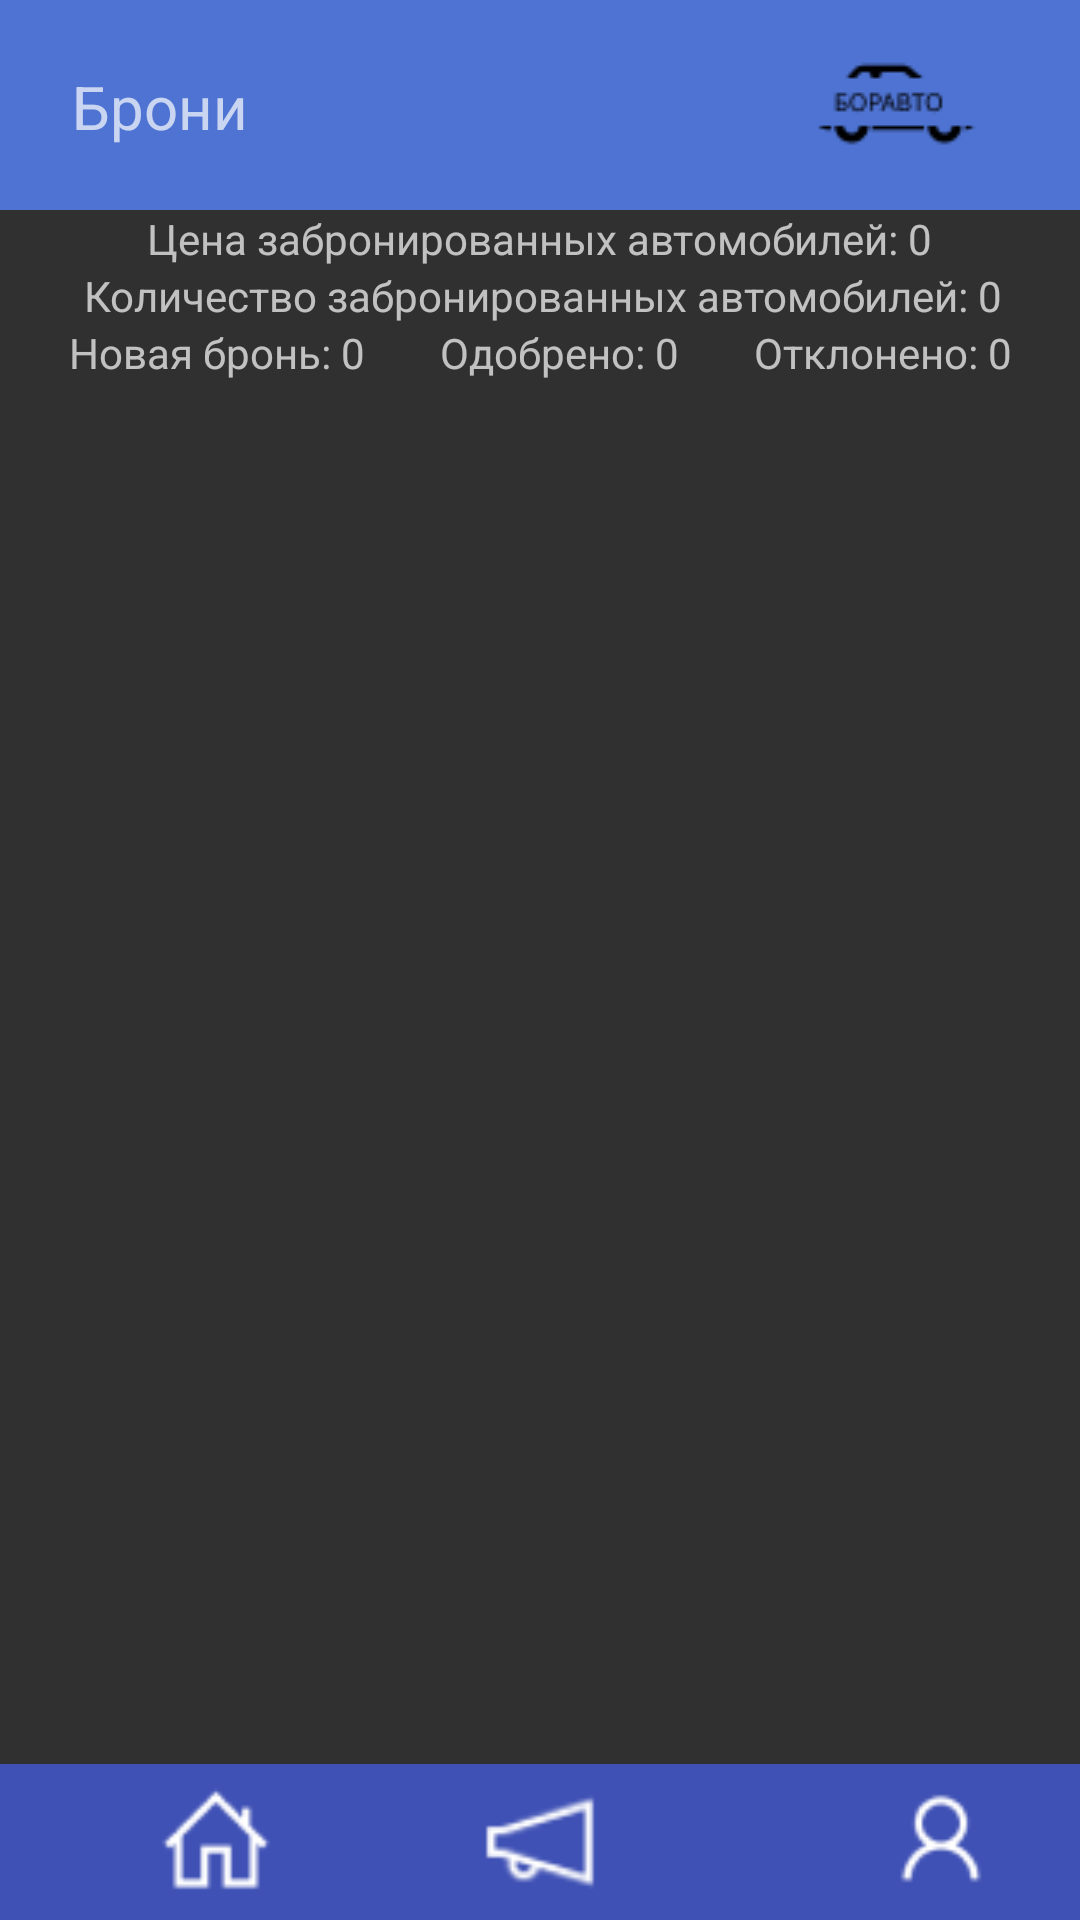

Reconstruct the res/layout file that produces this screen, plus the resources it refers to.
<!-- AndroidManifest.xml: application theme Theme.Design.NoActionBar -->
<!-- res/layout/activity_orders.xml -->
<?xml version="1.0" encoding="utf-8"?>
<androidx.constraintlayout.widget.ConstraintLayout xmlns:android="http://schemas.android.com/apk/res/android"
    xmlns:app="http://schemas.android.com/apk/res-auto"
    xmlns:tools="http://schemas.android.com/tools"
    android:layout_width="match_parent"
    android:layout_height="match_parent"
    tools:context=".orders">

    <ImageView
        android:id="@+id/imageView34"
        android:layout_width="0dp"
        android:layout_height="70dp"
        android:layout_marginBottom="1dp"
        android:background="#4E73D2"
        app:layout_constraintBottom_toTopOf="@+id/listView"
        app:layout_constraintEnd_toEndOf="parent"
        app:layout_constraintHorizontal_bias="0.0"
        app:layout_constraintStart_toStartOf="parent"
        app:layout_constraintTop_toTopOf="parent"
        app:layout_constraintVertical_bias="0.0" />

    <TextView
        android:id="@+id/textView12"
        android:layout_width="wrap_content"
        android:layout_height="wrap_content"
        android:layout_marginStart="24dp"
        android:text="Брони"
        android:textSize="20sp"
        app:layout_constraintBottom_toBottomOf="@+id/imageView34"
        app:layout_constraintEnd_toEndOf="parent"
        app:layout_constraintHorizontal_bias="0.0"
        app:layout_constraintStart_toStartOf="parent"
        app:layout_constraintTop_toTopOf="@+id/imageView34"
        app:layout_constraintVertical_bias="0.511" />

    <ImageView
        android:id="@+id/imageView35"
        android:layout_width="wrap_content"
        android:layout_height="wrap_content"
        android:layout_marginEnd="24dp"
        android:layout_marginBottom="8dp"
        app:layout_constraintBottom_toBottomOf="@+id/imageView34"
        app:layout_constraintEnd_toEndOf="parent"
        app:layout_constraintHorizontal_bias="1.0"
        app:layout_constraintStart_toStartOf="parent"
        app:layout_constraintTop_toTopOf="@+id/imageView27"
        app:layout_constraintVertical_bias="0.48000002"
        app:srcCompat="@drawable/icons" />

    <ImageView
        android:id="@+id/imageView21"
        android:layout_width="411dp"
        android:layout_height="52dp"
        android:background="#3F51B5"
        app:layout_constraintBottom_toBottomOf="parent"
        app:layout_constraintEnd_toEndOf="parent"
        app:layout_constraintStart_toStartOf="parent"
        app:layout_constraintTop_toTopOf="parent"
        app:layout_constraintVertical_bias="1.0" />

    <ImageView
        android:id="@+id/imageView22"
        android:layout_width="40dp"
        android:layout_height="40dp"
        android:onClick="ClickNewsBtn"
        app:layout_constraintBottom_toBottomOf="parent"
        app:layout_constraintEnd_toEndOf="parent"
        app:layout_constraintStart_toStartOf="parent"
        app:layout_constraintTop_toTopOf="@+id/imageView21"
        app:srcCompat="@drawable/news" />

    <ImageView
        android:id="@+id/imageView32"
        android:layout_width="40dp"
        android:layout_height="40dp"
        android:onClick="ClickGlavnBtn"
        app:layout_constraintBottom_toBottomOf="parent"
        app:layout_constraintEnd_toEndOf="@+id/imageView21"
        app:layout_constraintHorizontal_bias="0.15"
        app:layout_constraintStart_toStartOf="parent"
        app:layout_constraintTop_toTopOf="@+id/imageView21"
        app:srcCompat="@drawable/home" />

    <ImageView
        android:id="@+id/imageView33"
        android:layout_width="40dp"
        android:layout_height="40dp"
        android:onClick="ClickOrdersBtn"
        app:layout_constraintBottom_toBottomOf="@+id/imageView21"
        app:layout_constraintEnd_toEndOf="@+id/imageView21"
        app:layout_constraintHorizontal_bias="0.85"
        app:layout_constraintStart_toStartOf="parent"
        app:layout_constraintTop_toTopOf="@+id/imageView21"
        app:srcCompat="@drawable/contacts" />

    <ListView
        android:id="@+id/listView"
        android:layout_width="0dp"
        android:layout_height="0dp"
        android:layout_marginStart="1dp"
        android:layout_marginTop="60dp"
        android:layout_marginEnd="1dp"
        android:layout_marginBottom="60dp"
        app:layout_constraintBottom_toBottomOf="parent"
        app:layout_constraintEnd_toEndOf="parent"
        app:layout_constraintHorizontal_bias="1.0"
        app:layout_constraintStart_toStartOf="parent"
        app:layout_constraintTop_toBottomOf="@+id/imageView34" />

    <TextView
        android:id="@+id/textView10"
        android:layout_width="wrap_content"
        android:layout_height="wrap_content"
        android:text="Количество забронированных автомобилей: 0"
        app:layout_constraintBottom_toBottomOf="parent"
        app:layout_constraintEnd_toStartOf="@+id/imageView35"
        app:layout_constraintHorizontal_bias="0.423"
        app:layout_constraintStart_toEndOf="@+id/textView12"
        app:layout_constraintTop_toBottomOf="@+id/textView13"
        app:layout_constraintVertical_bias="0.0" />

    <LinearLayout
        android:layout_width="wrap_content"
        android:layout_height="wrap_content"
        android:orientation="horizontal"
        app:layout_constraintBottom_toTopOf="@+id/listView"
        app:layout_constraintEnd_toEndOf="parent"
        app:layout_constraintStart_toStartOf="parent"
        app:layout_constraintTop_toBottomOf="@+id/textView10"
        app:layout_constraintVertical_bias="0.0">

        <TextView
            android:id="@+id/textView15"
            android:layout_width="wrap_content"
            android:layout_height="wrap_content"
            android:layout_marginRight="25dp"
            android:text="Новая бронь: 0" />

        <TextView
            android:id="@+id/textView16"
            android:layout_width="wrap_content"
            android:layout_height="wrap_content"
            android:layout_marginRight="25dp"
            android:text="Одобрено: 0" />

        <TextView
            android:id="@+id/textView17"
            android:layout_width="wrap_content"
            android:layout_height="wrap_content"
            android:text="Отклонено: 0" />
    </LinearLayout>

    <TextView
        android:id="@+id/textView13"
        android:layout_width="wrap_content"
        android:layout_height="wrap_content"
        android:layout_marginBottom="788dp"
        android:text="Цена забронированных автомобилей: 0"
        app:layout_constraintBottom_toBottomOf="parent"
        app:layout_constraintEnd_toEndOf="parent"
        app:layout_constraintStart_toStartOf="parent"
        app:layout_constraintTop_toBottomOf="@+id/imageView34"
        app:layout_constraintVertical_bias="0.0" />

</androidx.constraintlayout.widget.ConstraintLayout>
<!-- resources referenced by this layout -->
<resources>
  <!-- drawable contacts: png bitmap (drawable, 687 bytes) -->
  <!-- drawable home: png bitmap (drawable-v24, 582 bytes) -->
  <!-- drawable icons: png bitmap (drawable-v24, 1369 bytes) -->
  <!-- drawable news: png bitmap (drawable, 863 bytes) -->
</resources>
